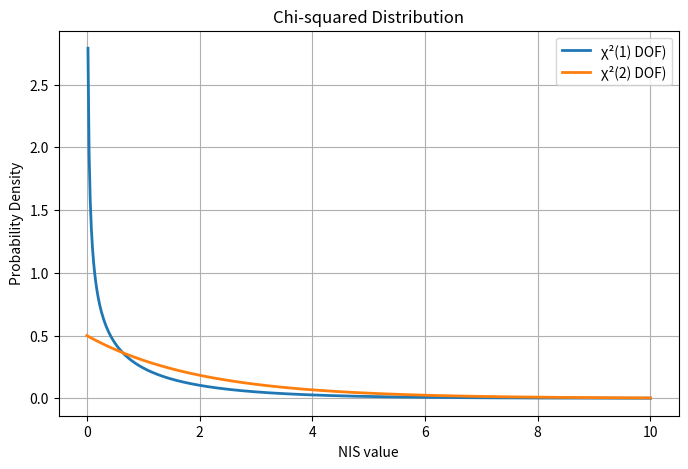
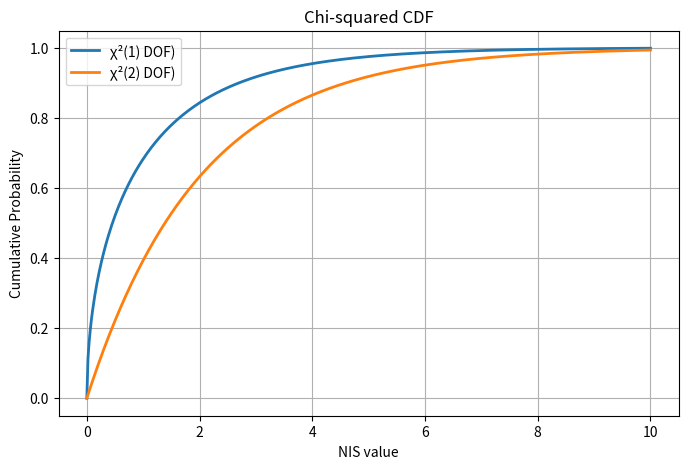

These figures' Python source, in order:
import numpy as np
import matplotlib.pyplot as plt
from scipy.stats import chi2

def plot_chi_squared(xmax: float = 10.0) -> None:
    """
    Plot chi-squared probability density function 1 and 2 DOF.
    These are the possible DOF from satellite sensor measurements.

    Args:
    - xmax (float): Maximum x value to plot.

    Returns:
    None. Plots a graph using matplotlib.
    """
    x = np.linspace(0, xmax, 500)
    pdf1 = chi2.pdf(x, df=1)
    pdf2 = chi2.pdf(x, df=2)

    plt.figure(figsize=(8, 5))
    plt.plot(x, pdf1, label=f"χ²(1) DOF)", linewidth=2)
    plt.plot(x, pdf2, label=f"χ²(2) DOF)", linewidth=2)
    plt.title(f"Chi-squared Distribution")
    plt.xlabel("NIS value")
    plt.ylabel("Probability Density")
    plt.legend()
    plt.grid(True)
    plt.show()

def plot_chi_squared_cdf(xmax: float = 10.0) -> None:
    """
    Plot chi-squared cumulative distribution function 1 and 2 DOF.
    These are the possible DOF from satellite sensor measurements.

    Args:
    - xmax (float): Maximum x value to plot.

    Returns:
    None. Plots a graph using matplotlib.
    """
    x = np.linspace(0, xmax, 500)
    cdf1 = chi2.cdf(x, df=1)
    cdf2 = chi2.cdf(x, df=2)

    plt.figure(figsize=(8, 5))
    plt.plot(x, cdf1, label=f"χ²(1) DOF)", linewidth=2)
    plt.plot(x, cdf2, label=f"χ²(2) DOF)", linewidth=2)
    plt.title(f"Chi-squared CDF")
    plt.xlabel("NIS value")
    plt.ylabel("Cumulative Probability")
    plt.legend()
    plt.grid(True)
    plt.show()

plot_chi_squared()
plot_chi_squared_cdf()